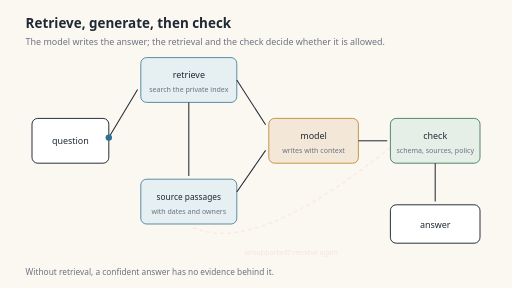
t = 0.00 s
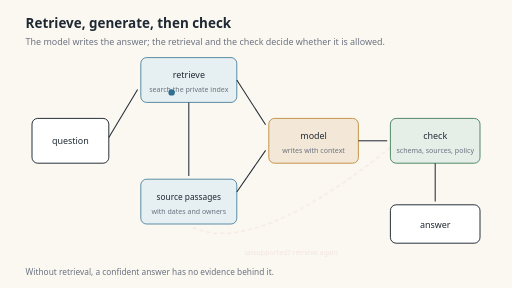
t = 1.13 s
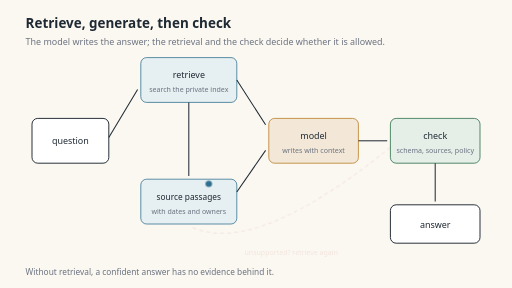
t = 3.38 s
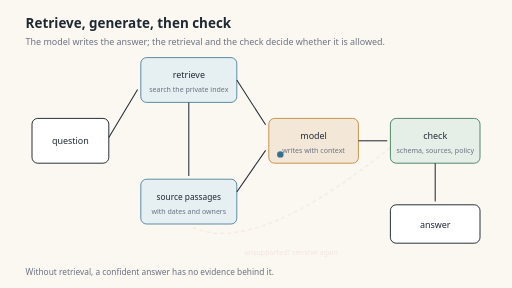
t = 4.50 s
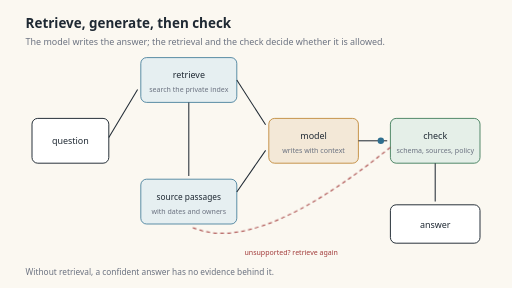
t = 6.00 s
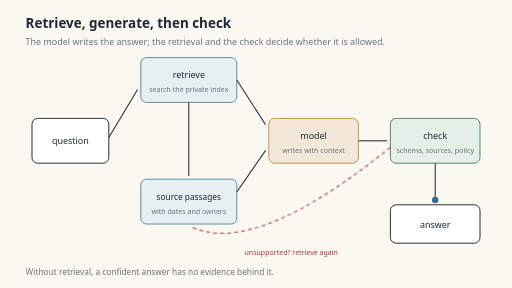
t = 7.65 s

The animated SVG that drew these frames (rendered in a browser with its animation timeline set to each time). Animation: 1 SMIL element (animateMotion=1), 1 CSS @keyframes rule; one cycle of 9.00 s, repeats indefinitely.

<svg xmlns="http://www.w3.org/2000/svg" viewBox="0 0 800 450" role="img" aria-labelledby="t d">
  <title id="t">Retrieve, generate, then check</title>
  <desc id="d">A question is turned into a search, context is retrieved, the model answers, and a checker can send the answer back for another retrieval.</desc>
  <style>
    .paper{fill:#fbf8f1}.ink{fill:#1f2933}.muted{fill:#6b7280}
    .box{fill:#ffffff;stroke:#1f2933;stroke-width:1.5}
    .ret{fill:#e6eff1;stroke:#2f6f8f;stroke-width:1.2}
    .model{fill:#f3e8d7;stroke:#b7791f;stroke-width:1.2}
    .check{fill:#e5efe8;stroke:#3f7d5a;stroke-width:1.4}
    .edge{stroke:#1f2933;stroke-width:1.6;fill:none}
    .back{stroke:#a23b3b;stroke-width:1.6;stroke-dasharray:6 5;fill:none}
    .loop{animation:loop 9s ease-in-out infinite}
    @keyframes loop{0%,50%{opacity:.1}60%,85%{opacity:1}100%{opacity:.1}}
    @media (prefers-reduced-motion: reduce){*{animation:none!important}}
  </style>
  <rect class="paper" width="800" height="450"/>
  <text x="40" y="44" font-family="system-ui, sans-serif" font-size="21" font-weight="650" class="ink">Retrieve, generate, then check</text>
  <text x="40" y="70" font-family="system-ui, sans-serif" font-size="14" class="muted">The model writes the answer; the retrieval and the check decide whether it is allowed.</text>

  <rect x="50" y="185" width="120" height="70" rx="9" class="box"/>
  <text x="110" y="225" text-anchor="middle" font-family="system-ui, sans-serif" font-size="14" class="ink">question</text>

  <rect x="220" y="90" width="150" height="70" rx="9" class="ret"/>
  <text x="295" y="122" text-anchor="middle" font-family="system-ui, sans-serif" font-size="14" class="ink">retrieve</text>
  <text x="295" y="144" text-anchor="middle" font-family="system-ui, sans-serif" font-size="11" class="muted">search the private index</text>

  <rect x="220" y="280" width="150" height="70" rx="9" class="ret"/>
  <text x="295" y="312" text-anchor="middle" font-family="system-ui, sans-serif" font-size="13" class="ink">source passages</text>
  <text x="295" y="334" text-anchor="middle" font-family="system-ui, sans-serif" font-size="11" class="muted">with dates and owners</text>

  <rect x="420" y="185" width="140" height="70" rx="9" class="model"/>
  <text x="490" y="217" text-anchor="middle" font-family="system-ui, sans-serif" font-size="14" class="ink">model</text>
  <text x="490" y="239" text-anchor="middle" font-family="system-ui, sans-serif" font-size="11" class="muted">writes with context</text>

  <rect x="610" y="185" width="140" height="70" rx="9" class="check"/>
  <text x="680" y="217" text-anchor="middle" font-family="system-ui, sans-serif" font-size="14" class="ink">check</text>
  <text x="680" y="239" text-anchor="middle" font-family="system-ui, sans-serif" font-size="11" class="muted">schema, sources, policy</text>

  <rect x="610" y="320" width="140" height="60" rx="9" class="box"/>
  <text x="680" y="356" text-anchor="middle" font-family="system-ui, sans-serif" font-size="14" class="ink">answer</text>

  <path d="M 170 215 L 215 140" class="edge"/>
  <path d="M 295 160 L 295 275" class="edge"/>
  <path d="M 370 300 L 415 235" class="edge"/>
  <path d="M 370 125 L 415 195" class="edge"/>
  <path d="M 560 220 L 605 220" class="edge"/>
  <path d="M 680 255 L 680 315" class="edge"/>
  <path d="M 610 230 Q 400 400 300 355" class="back loop"/>
  <text x="455" y="398" text-anchor="middle" class="loop" font-family="system-ui, sans-serif" font-size="11" fill="#a23b3b">unsupported? retrieve again</text>

  <circle r="5" fill="#2f6f8f">
    <animateMotion dur="8s" repeatCount="indefinite"
      path="M 170 215 L 295 125 L 295 300 L 490 220 L 680 220 L 680 350"/>
  </circle>

  <text x="40" y="430" font-family="system-ui, sans-serif" font-size="13" class="muted">Without retrieval, a confident answer has no evidence behind it.</text>
</svg>
